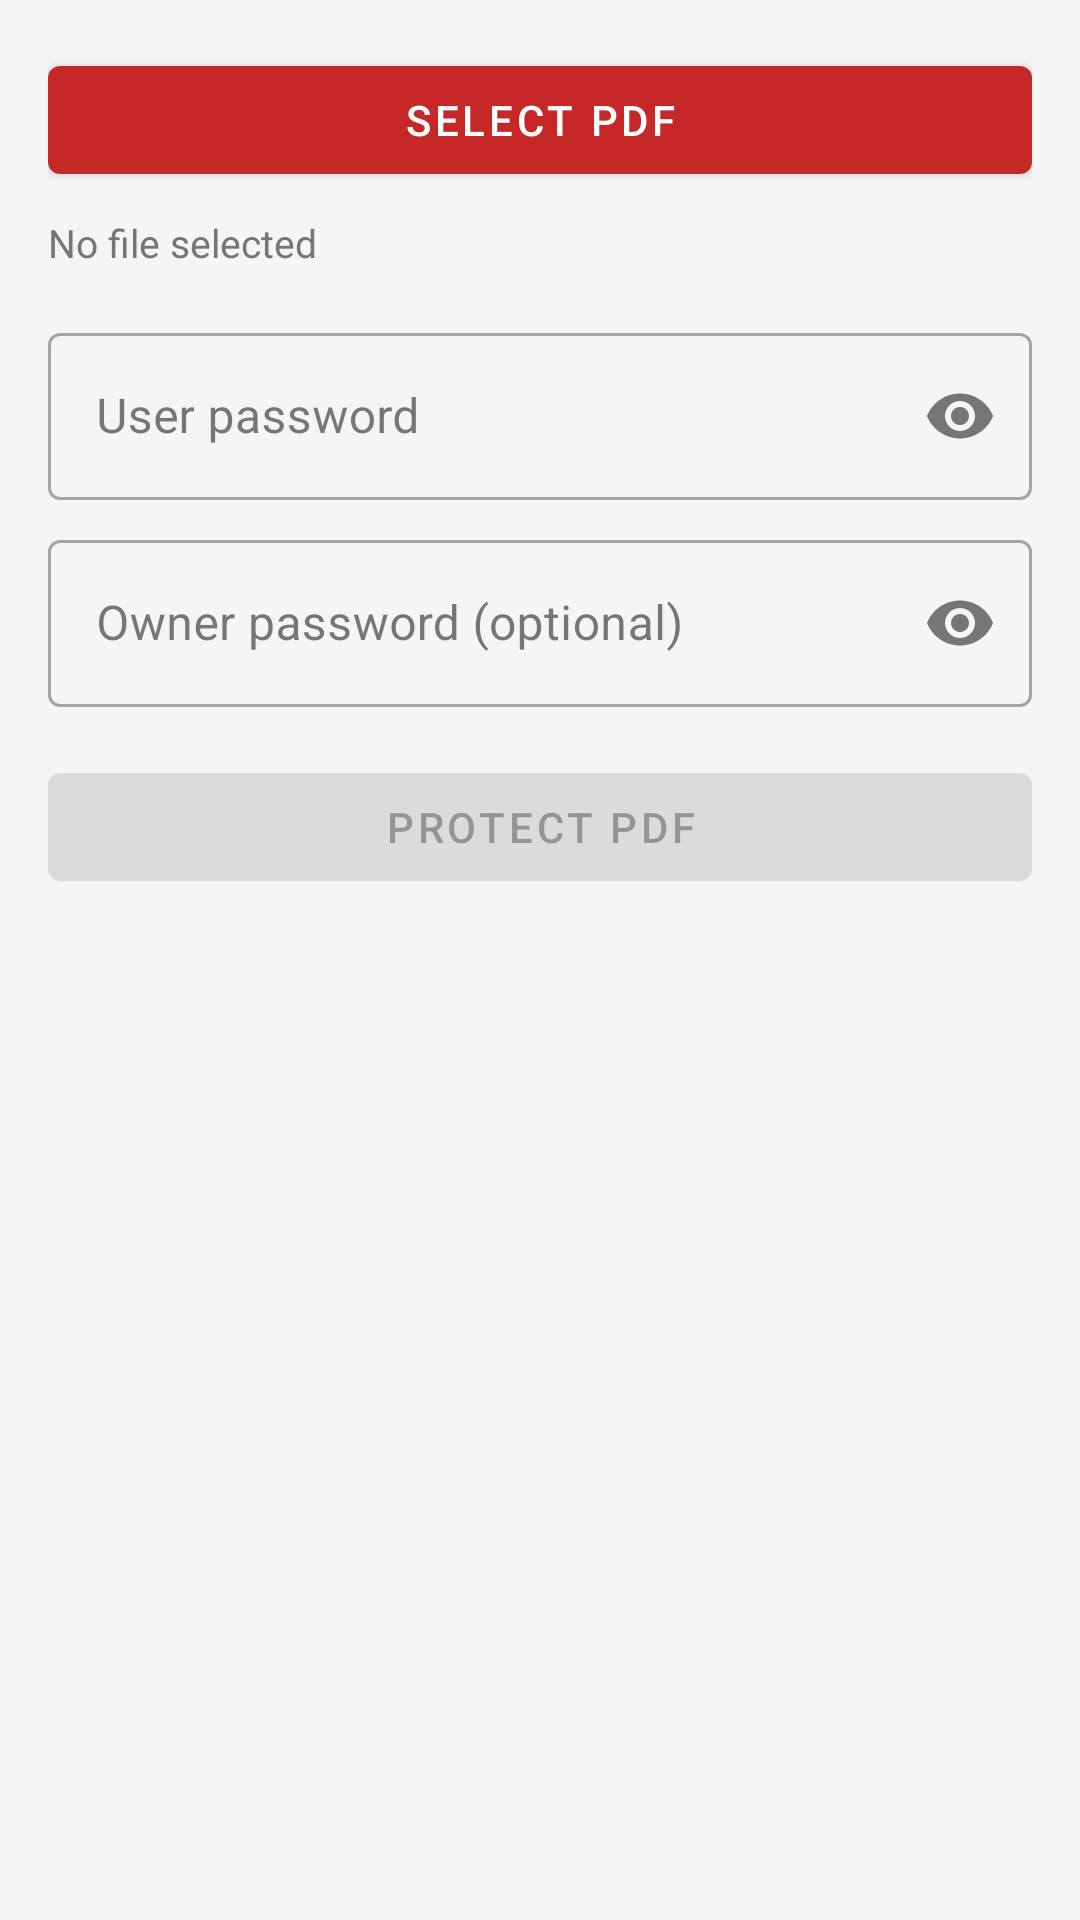

Write the Android layout XML for this screen, with the resource values it uses.
<!-- AndroidManifest.xml: application theme Theme.PDFToolsApp -->
<!-- res/layout/activity_protect_pdf.xml -->
<?xml version="1.0" encoding="utf-8"?>
<LinearLayout
    xmlns:android="http://schemas.android.com/apk/res/android"
    xmlns:app="http://schemas.android.com/apk/res-auto"
    android:layout_width="match_parent"
    android:layout_height="match_parent"
    android:orientation="vertical"
    android:padding="16dp">

    <com.google.android.material.button.MaterialButton
        android:id="@+id/btnSelectFile"
        android:layout_width="match_parent"
        android:layout_height="wrap_content"
        android:text="@string/btn_select_pdf" />

    <TextView
        android:id="@+id/tvSelectedFile"
        android:layout_width="match_parent"
        android:layout_height="wrap_content"
        android:layout_marginTop="8dp"
        android:text="@string/no_file_selected"
        android:textSize="13sp"
        android:textColor="@color/text_secondary" />

    <com.google.android.material.textfield.TextInputLayout
        android:layout_width="match_parent"
        android:layout_height="wrap_content"
        android:layout_marginTop="16dp"
        android:hint="@string/hint_user_password"
        style="@style/Widget.MaterialComponents.TextInputLayout.OutlinedBox"
        app:endIconMode="password_toggle">

        <com.google.android.material.textfield.TextInputEditText
            android:id="@+id/etUserPassword"
            android:layout_width="match_parent"
            android:layout_height="wrap_content"
            android:inputType="textPassword" />

    </com.google.android.material.textfield.TextInputLayout>

    <com.google.android.material.textfield.TextInputLayout
        android:layout_width="match_parent"
        android:layout_height="wrap_content"
        android:layout_marginTop="8dp"
        android:hint="@string/hint_owner_password"
        style="@style/Widget.MaterialComponents.TextInputLayout.OutlinedBox"
        app:endIconMode="password_toggle">

        <com.google.android.material.textfield.TextInputEditText
            android:id="@+id/etOwnerPassword"
            android:layout_width="match_parent"
            android:layout_height="wrap_content"
            android:inputType="textPassword" />

    </com.google.android.material.textfield.TextInputLayout>

    <ProgressBar
        android:id="@+id/progressBar"
        android:layout_width="wrap_content"
        android:layout_height="wrap_content"
        android:layout_gravity="center"
        android:layout_marginTop="16dp"
        android:visibility="gone" />

    <com.google.android.material.button.MaterialButton
        android:id="@+id/btnProtect"
        android:layout_width="match_parent"
        android:layout_height="wrap_content"
        android:layout_marginTop="16dp"
        android:text="@string/btn_protect"
        android:enabled="false" />

</LinearLayout>
<!-- resources referenced by this layout -->
<resources>
  <color name="text_secondary">#757575</color>
  <string name="btn_protect">Protect PDF</string>
  <string name="btn_select_pdf">Select PDF</string>
  <string name="hint_owner_password">Owner password (optional)</string>
  <string name="hint_user_password">User password</string>
  <string name="no_file_selected">No file selected</string>
  <style name="Theme.PDFToolsApp" parent="Theme.MaterialComponents.DayNight.DarkActionBar">
          <item name="colorPrimary">@color/primary</item>
          <item name="colorPrimaryDark">@color/primary_dark</item>
          <item name="colorAccent">@color/accent</item>
          <item name="android:colorBackground">@color/background</item>
          <item name="colorSurface">@color/surface</item>
          <item name="android:statusBarColor">@color/primary_dark</item>
          <item name="colorOnPrimary">@color/white</item>
          <item name="colorOnSurface">@color/text_primary</item>
      </style>
  <color name="primary">#C62828</color>
  <color name="primary_dark">#8E0000</color>
  <color name="accent">#FF6F00</color>
  <color name="background">#F5F5F5</color>
  <color name="surface">#FFFFFF</color>
  <color name="white">#FFFFFF</color>
  <color name="text_primary">#212121</color>
</resources>
